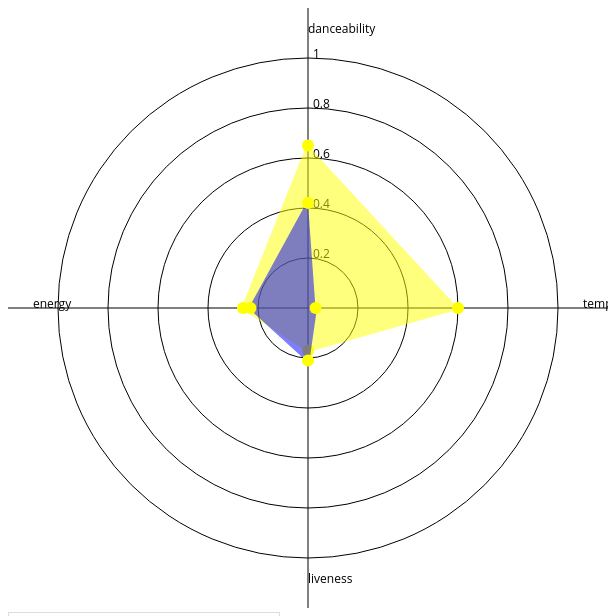
D3 v3 page, settled after 480 driven frames (8 s of simulated time); the page loaded 3 data file(s).


// ── app.js
var Data = [{}];
d3.csv("Data/data_by_year.csv", function (data) {
    Data = data;
    Data.forEach(function (element, i) {
        Data[i].year = parseFloat(Data[i].year)
        Data[i].danceability = parseFloat(Data[i].danceability)
        Data[i].energy = parseFloat(Data[i].energy)
        Data[i].liveness = parseFloat(Data[i].liveness)
        Data[i].tempo = parseFloat(Data[i].tempo)
    })
    plotInitial();
});

function div_OnOff() {
    if ($('input:radio[id=Year]').is(':checked')) {
        $('#year').show();
        $('#genre').hide();
        $('#artist').hide();

    } else if ($('input:radio[id=Genre]').is(':checked')) {
        $('#year').hide();
        $('#genre').show();
        $('#artist').hide();

    } else if ($('input:radio[id=Artist]').is(':checked')) {
        $('#year').hide();
        $('#genre').hide();
        $('#artist').show();

    } else {
        $('#year').hide();
        $('#genre').hide();
        $('#artist').hide();
    }
}

var slider = document.getElementById("myRange");
var output = document.getElementById("demo");
output.innerHTML = slider.value;

slider.oninput = function () {
    output.innerHTML = this.value;
}

var global_gen;
d3.csv("Data/data_by_genres.csv", function (gen) {
    var all_gen = [];
    for (var i = 0; i < gen.length; i++) {
        all_gen.push(gen[i].genres);
    };

    $("#genre_search_box").autocomplete({
        source: all_gen
    });

    $("#genre_search_box").keyup(function (e) {
        if (e.keyCode == 13) {
            find_genre_in_clust();
        }
    });
});
function find_genre_in_clust() {
    search_gen = $('#genre_search_box').val();

    if (all_gen.indexOf(search_gen) != -1) {

    }
};

var global_art;
d3.csv("Data/data_by_artist.csv", function (art) {
    var all_art = [];
    for (var i = 0; i < art.length; i++) {
        all_art.push(art[i].artists);
    };

    $("#artist_search_box").autocomplete({
        source: all_art
    });

    $("#artist_search_box").keyup(function (e) {
        if (e.keyCode == 13) {
            find_artist_in_clust();
        }
    });
});
function find_airtist_in_clust() {
    search_art = $('#artist_search_box').val();

    if (all_art.indexOf(search_art) != -1) {

    }
};


function plotInitial() {
    var features = ["danceability", "energy", "liveness", "tempo"];
    var data = [];
    var data2 = [];
    var point = {
        danceability: 0,
        energy: 0,
        liveness: 0,
        tempo: 0
    }
    var point2 = {
        danceability: 0,
        energy: 0,
        liveness: 0,
        tempo: 0
    }
    point.danceability = Data[0].danceability
    point.energy = Data[0].energy
    point.liveness = Data[0].liveness
    point.tempo = Data[0].tempo
    point2.danceability = Data[6].danceability
    point2.energy = Data[6].energy
    point2.liveness = Data[6].liveness
    point2.tempo = Data[6].tempo
    data.push(point);
    data2.push(point2);


    var dat1 = [];
    function myfunction1() {
        var checkBox = document.getElementById("myCheckBox");
        var text = document.getElementById("text");
        if (checkBox.checked == true) {
            dat1.push(...data);
            render_dat1()
        } else {
            dat1.pop();
            render_dat1()
        }
    }

    var dat2 = [];
    function myfunction2() {
        var checkBox = document.getElementById("myCheckBox2");
        var text = document.getElementById("text");
        if (checkBox.checked == true) {
            dat2.push(...data);
            render_dat2()
        } else {
            dat2.pop();
            render_dat2()
        }
    }

    var dat3 = [];
    function myfunction3() {
        var checkBox = document.getElementById("myCheckBox3");
        var text = document.getElementById("text");
        if (checkBox.checked == true) {
            dat3.push(...data);
            render_dat3()
        } else {
            dat3.pop();
            render_dat3()
        }
    }

    var dat4 = [];
    function myfunction4() {
        var checkBox = document.getElementById("myCheckBox4");
        var text = document.getElementById("text");
        if (checkBox.checked == true) {
            dat4.push(...data);
            render_dat4()
        } else {
            dat4.pop();
            render_dat4()
        }
    }

    var svg = d3.select("svg")
        .attr("width", 600)
        .attr("height", 600);
    var radialScale = d3.scale.linear()
        .range([0, 250])
        .domain([0, 1]);
    var ticks = [0.2, 0.4, 0.6, 0.8, 1];
    ticks.forEach(t =>
        svg.append("circle")
            .attr("cx", 300)
            .attr("cy", 300)
            .attr("fill", "none")
            .attr("stroke", "black")
            .attr("r", radialScale(t))
    );
    ticks.forEach(t =>
        svg.append("text")
            .attr("x", 305)
            .attr("y", 300 - radialScale(t))
            .text(t.toString())
    );
    function angleToCoordinate(angle, value) {
        var x = Math.cos(angle) * radialScale(value);
        var y = Math.sin(angle) * radialScale(value);
        return { "x": 300 + x, "y": 300 - y };
    }
    for (var i = 0; i < 4; i++) {
        var ft_name = features[i];
        var angle = (Math.PI / 2) + (2 * Math.PI * i / 4);
        var line_coordinate = angleToCoordinate(angle, 1.5);
        var label_coordinate = angleToCoordinate(angle, 1.1);

        //draw axis line
        svg.append("line")
            .attr("x1", 300)
            .attr("y1", 300)
            .attr("x2", line_coordinate.x)
            .attr("y2", line_coordinate.y)
            .attr("stroke", "black");

        //draw axis label
        svg.append("text")
            .attr("x", label_coordinate.x)
            .attr("y", label_coordinate.y)
            .text(ft_name);
    }

    var line = d3.svg.line()
        .x(d => d.x)
        .y(d => d.y);

    var line2 = d3.svg.line()
        .x(d2 => d2.x)
        .y(d2 => d2.y);

    function getPathCoordinates(data_point) {
        var coordinates = [];
        for (var i = 0; i < 4; i++) {
            var ft_name = features[i];
            var angle = (Math.PI / 2) + (2 * Math.PI * i / 4);
            coordinates.push(angleToCoordinate(angle, data_point[ft_name]));
        }
        return coordinates;
    }


    for (var i = 0; i < data.length; i++) {
        var d = data[i];
        var d2 = data2[i];
        var coordinates = getPathCoordinates(d);
        var coordinates2 = getPathCoordinates(d2);
        var da = d.danceability
        var en = d.energy
        var liv = d.liveness
        var tem = d.tempo
        
        svg.append("path")
            .datum(coordinates2)
            .attr("d", line2)
            .attr("stroke-width", 3)
            .attr("stroke", "yellow")
            .attr("fill", "yellow")
            .attr("stroke-opacity", 1)
            .attr("opacity", 0.5)
            .on("mouseover", function (d) {
                d3.select(this).transition()
                    .duration('10')
                    .attr('opacity', '1');
            })
            .on('mouseout', function (d) {
                d3.select(this).transition()
                    .duration('10')
                    .attr('opacity', '.5');
            });
        svg.append("circle")
            .attr("cx", coordinates2[0].x)
            .attr("cy", coordinates2[0].y)
            .attr("r", 6)
            .style("fill", "yellow")
            .on("mouseover", function (d) {
                newX = coordinates2[0].x - 10;
                newY = coordinates2[0].y - 10;
                tooltip
                    .attr('x', newX)
                    .attr('y', newY)
                    .text(da)
                    .transition().duration(200)
                    .style('opacity', 1);
            })
            .on("mouseout", function () {
                tooltip.transition().duration(200)
                    .style("opacity", 0);
            });
        svg.append("circle")
            .attr("cx", coordinates2[1].x)
            .attr("cy", coordinates2[1].y)
            .attr("r", 6)
            .style("fill", "yellow")
            .on("mouseover", function (d) {
                newX = coordinates2[1].x - 10;
                newY = coordinates2[1].y - 10;
                tooltip
                    .attr('x', newX)
                    .attr('y', newY)
                    .text(en)
                    .transition().duration(200)
                    .style('opacity', 1);
            })
            .on("mouseout", function () {
                tooltip.transition().duration(200)
                    .style("opacity", 0);
            });
        svg.append("circle")
            .attr("cx", coordinates2[2].x)
            .attr("cy", coordinates2[2].y)
            .attr("r", 6)
            .style("fill", "yellow")
            .on("mouseover", function (d) {
                newX = coordinates2[2].x - 10;
                newY = coordinates2[2].y - 10;
                tooltip
                    .attr('x', newX)
                    .attr('y', newY)
                    .text(liv)
                    .transition().duration(200)
                    .style('opacity', 1);
            })
            .on("mouseout", function () {
                tooltip.transition().duration(200)
                    .style("opacity", 0);
            });
        svg.append("circle")
            .attr("cx", coordinates2[3].x)
            .attr("cy", coordinates2[3].y)
            .attr("r", 6)
            .style("fill", "yellow")
            .on("mouseover", function (d) {
                newX = coordinates2[3].x - 10;
                newY = coordinates2[3].y - 10;
                tooltip
                    .attr('x', newX)
                    .attr('y', newY)
                    .text(tem)
                    .transition().duration(200)
                    .style('opacity', 1);
            })
            .on("mouseout", function () {
                tooltip.transition().duration(200)
                    .style("opacity", 0);
            });


        svg.append("path")
            .datum(coordinates)
            .attr("d", line)
            .attr("stroke-width", 3)
            .attr("stroke", "blue")
            .attr("fill", "blue")
            .attr("stroke-opacity", 1)
            .attr("opacity", 0.5)
            .on("mouseover", function (d) {
                d3.select(this).transition()
                    .duration('10')
                    .attr('opacity', '1');
            })
            .on('mouseout', function (d) {
                d3.select(this).transition()
                    .duration('10')
                    .attr('opacity', '.5');
            });
        svg.append("circle")
            .attr("cx", coordinates[0].x)
            .attr("cy", coordinates[0].y)
            .attr("r", 6)
            .style("fill", "yellow")
            .on("mouseover", function (d) {
                newX = coordinates[0].x - 10;
                newY = coordinates[0].y - 10;
                tooltip
                    .attr('x', newX)
                    .attr('y', newY)
                    .text(da)
                    .transition().duration(200)
                    .style('opacity', 1);
            })
            .on("mouseout", function () {
                tooltip.transition().duration(200)
                    .style("opacity", 0);
            });
        svg.append("circle")
            .attr("cx", coordinates[1].x)
            .attr("cy", coordinates[1].y)
            .attr("r", 6)
            .style("fill", "yellow")
            .on("mouseover", function (d) {
                newX = coordinates[1].x - 10;
                newY = coordinates[1].y - 10;
                tooltip
                    .attr('x', newX)
                    .attr('y', newY)
                    .text(en)
                    .transition().duration(200)
                    .style('opacity', 1);
            })
            .on("mouseout", function () {
                tooltip.transition().duration(200)
                    .style("opacity", 0);
            });
        svg.append("circle")
            .attr("cx", coordinates[2].x)
            .attr("cy", coordinates[2].y)
            .attr("r", 6)
            .style("fill", "yellow")
            .on("mouseover", function (d) {
                newX = coordinates[2].x - 10;
                newY = coordinates[2].y - 10;
                tooltip
                    .attr('x', newX)
                    .attr('y', newY)
                    .text(liv)
                    .transition().duration(200)
                    .style('opacity', 1);
            })
            .on("mouseout", function () {
                tooltip.transition().duration(200)
                    .style("opacity", 0);
            });
        svg.append("circle")
            .attr("cx", coordinates[3].x)
            .attr("cy", coordinates[3].y)
            .attr("r", 6)
            .style("fill", "yellow")
            .on("mouseover", function (d) {
                newX = coordinates[3].x - 10;
                newY = coordinates[3].y - 10;
                tooltip
                    .attr('x', newX)
                    .attr('y', newY)
                    .text(tem)
                    .transition().duration(200)
                    .style('opacity', 1);
            })
            .on("mouseout", function () {
                tooltip.transition().duration(200)
                    .style("opacity", 0);
            });
    }
    var tooltip = svg.append("text")
        .attr("class", "tooltip")
        .style("opacity", 0);


    function render_dat1() {

        let d1, coordinates1;
        if (dat1.length > 0) {
            d1 = dat1[0];
            coordinates1 = [getPathCoordinates(d1)];
        }
        else {
            coordinates1 = []
        }
        console.log(coordinates1)
        let u = svg.selectAll('.d1').data(coordinates1)

        var da = d1.danceability
        var en = d1.energy
        var liv = d1.liveness
        var tem = d1.tempo

        u.enter().append("path")
            .attr('class', 'd1')
            .attr("d", line)
            .attr("stroke-width", 3)
            .attr("stroke", "green")
            .attr("fill", "green")
            .attr("stroke-opacity", 11)
            .attr("opacity", 0.5)
            .on("mouseover", function (d) {
                d3.select(this).transition()
                    .duration('10')
                    .attr('opacity', '1');
            })
            .on('mouseout', function (d) {
                d3.select(this).transition()
                    .duration('10')
                    .attr('opacity', '.5');
            });
        svg.append("circle")
            .attr("cx", coordinates1[0].x)
            .attr("cy", coordinates1[0].y)
            .attr("r", 6)
            .style("fill", "green")
            .on("mouseover", function (d) {
                newX = coordinates1[0].x - 10;
                newY = coordinates1[0].y - 10;
                tooltip
                    .attr('x', newX)
                    .attr('y', newY)
                    .text(da)
                    .transition().duration(200)
                    .style('opacity', 1);
            })
            .on("mouseout", function () {
                tooltip.transition().duration(200)
                    .style("opacity", 0);
            });
        svg.append("circle")
            .attr("cx", coordinates1[1].x)
            .attr("cy", coordinates1[1].y)
            .attr("r", 6)
            .style("fill", "green")
            .on("mouseover", function (d) {
                newX = coordinates1[1].x - 10;
                newY = coordinates1[1].y - 10;
                tooltip
                    .attr('x', newX)
                    .attr('y', newY)
                    .text(en)
                    .transition().duration(200)
                    .style('opacity', 1);
            })
            .on("mouseout", function () {
                tooltip.transition().duration(200)
                    .style("opacity", 0);
            });
        svg.append("circle")
            .attr("cx", coordinates1[2].x)
            .attr("cy", coordinates1[2].y)
            .attr("r", 6)
            .style("fill", "green")
            .on("mouseover", function (d) {
                newX = coordinates1[2].x - 10;
                newY = coordinates1[2].y - 10;
                tooltip
                    .attr('x', newX)
                    .attr('y', newY)
                    .text(liv)
                    .transition().duration(200)
                    .style('opacity', 1);
            })
            .on("mouseout", function () {
                tooltip.transition().duration(200)
                    .style("opacity", 0);
            });
        svg.append("circle")
            .attr("cx", coordinates1[3].x)
            .attr("cy", coordinates1[3].y)
            .attr("r", 6)
            .style("fill", "green")
            .on("mouseover", function (d) {
                newX = coordinates1[3].x - 10;
                newY = coordinates1[3].y - 10;
                tooltip
                    .attr('x', newX)
                    .attr('y', newY)
                    .text(tem)
                    .transition().duration(200)
                    .style('opacity', 1);
            })
            .on("mouseout", function () {
                tooltip.transition().duration(200)
                    .style("opacity", 0);
            });

        u.exit()
            .remove()
    }

    function render_dat2() {

        let d2, coordinates2;
        if (dat2.length > 0) {
            d2 = dat2[0];
            coordinates2 = [getPathCoordinates(d2)];
        }
        else {
            coordinates2 = []
        }

        let u = svg.selectAll('.d2').data(coordinates2)

        u.enter().append("path")
            .attr('class', 'd2')
            .attr("d", line)
            .attr("stroke-width", 3)
            .attr("stroke", "blue")
            .attr("fill", "blue")
            .attr("stroke-opacity", 1)
            .attr("opacity", 0.5)

        u.exit()
            .remove()
    }

    function render_dat3() {

        let d3, coordinates3;
        if (dat3.length > 0) {
            d3 = dat3[0];
            coordinates3 = [getPathCoordinates(d3)];
        }
        else {
            coordinates3 = []
        }

        let u = svg.selectAll('.d3').data(coordinates3)

        u.enter().append("path")
            .attr('class', 'd3')
            .attr("d", line)
            .attr("stroke-width", 3)
            .attr("stroke", "red")
            .attr("fill", "red")
            .attr("stroke-opacity", 1)
            .attr("opacity", 0.5)

        u.exit()
            .remove()
    }

    function render_dat4() {

        let d4, coordinates4;
        if (dat4.length > 0) {
            d4 = dat4[0];
            coordinates4 = [getPathCoordinates(d4)];
        }
        else {
            coordinates4 = []
        }

        let u = svg.selectAll('.d4').data(coordinates4)

        u.enter().append("path")
            .attr('class', 'd4')
            .attr("d", line)
            .attr("stroke-width", 3)
            .attr("stroke", "pink")
            .attr("fill", "pink")
            .attr("stroke-opacity", 1)
            .attr("opacity", 0.5)

        u.exit()
            .remove()
    }
}

// function plotInitial2() {
//     var features = ["danceability", "energy", "liveness", "tempo"];
//     var data = [];
//     for (var i = 0; i < 1; i++) {
//         var point = {
//             danceability: 0,
//             energy: 0,
//             liveness: 0,
//             tempo: 0
//         };
//         point.danceability = Data[1].danceability
//         point.energy = Data[1].energy
//         point.liveness = Data[1].liveness
//         point.tempo = Data[1].tempo
//         console.log(point)
//         //features.forEach(f => point[f] = Math.random());
//         data.push(point);
//         console.log(data);
//     }

//     function angleToCoordinate(angle, value) {
//         var x = Math.cos(angle) * radialScale(value);
//         var y = Math.sin(angle) * radialScale(value);
//         return { "x": 300 + x, "y": 300 - y };
//     }

//     var line = d3.svg.line()
//         .x(d => d.x)
//         .y(d => d.y);

//     function getPathCoordinates(data_point) {
//         var coordinates = [];
//         for (var i = 0; i < 4; i++) {
//             var ft_name = features[i];
//             var angle = (Math.PI / 2) + (2 * Math.PI * i / 4);
//             coordinates.push(angleToCoordinate(angle, data_point[ft_name]));
//         }
//         return coordinates;
//     }


//     for (var i = 0; i < data.length; i++) {
//         var d = data[i];
//         var coordinates = getPathCoordinates(d);
//         var da = d.danceability
//         var en = d.energy
//         var liv = d.liveness
//         var tem = d.tempo
//         svg.append("path")
//             .datum(coordinates)
//             .attr("d", line)
//             .attr("stroke-width", 3)
//             .attr("stroke", "yellow")
//             .attr("fill", "yellow")
//             .attr("stroke-opacity", 1)
//             .attr("opacity", 0.5)
//             .on("mouseover", function (d) {
//                 d3.select(this).transition()
//                     .duration('10')
//                     .attr('opacity', '1');
//             })
//             .on('mouseout', function (d) {
//                 d3.select(this).transition()
//                     .duration('10')
//                     .attr('opacity', '.5');
//             });
//         svg.append("circle")
//             .attr("cx", coordinates[0].x)
//             .attr("cy", coordinates[0].y)
//             .attr("r", 6)
//             .style("fill", "yellow")
//             .on("mouseover", function (d) {
//                 newX = coordinates[0].x - 10;
//                 newY = coordinates[0].y - 10;
//                 tooltip
//                     .attr('x', newX)
//                     .attr('y', newY)
//                     .text(da)
//                     .transition().duration(200)
//                     .style('opacity', 1);
//             })
//             .on("mouseout", function () {
//                 tooltip.transition().duration(200)
//                     .style("opacity", 0);
//             });
//         svg.append("circle")
//             .attr("cx", coordinates[1].x)
//             .attr("cy", coordinates[1].y)
//             .attr("r", 6)
//             .style("fill", "yellow")
//             .on("mouseover", function (d) {
//                 newX = coordinates[1].x - 10;
//                 newY = coordinates[1].y - 10;
//                 tooltip
//                     .attr('x', newX)
//                     .attr('y', newY)
//                     .text(en)
//                     .transition().duration(200)
//                     .style('opacity', 1);
//             })
//             .on("mouseout", function () {
//                 tooltip.transition().duration(200)
//                     .style("opacity", 0);
//             });
//         svg.append("circle")
//             .attr("cx", coordinates[2].x)
//             .attr("cy", coordinates[2].y)
//             .attr("r", 6)
//             .style("fill", "yellow")
//             .on("mouseover", function (d) {
//                 newX = coordinates[2].x - 10;
//                 newY = coordinates[2].y - 10;
//                 tooltip
//                     .attr('x', newX)
//                     .attr('y', newY)
//                     .text(liv)
//                     .transition().duration(200)
//                     .style('opacity', 1);
//             })
//             .on("mouseout", function () {
//                 tooltip.transition().duration(200)
//                     .style("opacity", 0);
//             });
//         svg.append("circle")
//             .attr("cx", coordinates[3].x)
//             .attr("cy", coordinates[3].y)
//             .attr("r", 6)
//             .style("fill", "yellow")
//             .on("mouseover", function (d) {
//                 newX = coordinates[3].x - 10;
//                 newY = coordinates[3].y - 10;
//                 tooltip
//                     .attr('x', newX)
//                     .attr('y', newY)
//                     .text(tem)
//                     .transition().duration(200)
//                     .style('opacity', 1);
//             })
//             .on("mouseout", function () {
//                 tooltip.transition().duration(200)
//                     .style("opacity", 0);
//             });
//     }
//     var tooltip = svg.append("text")
//         .attr("class", "tooltip")
//         .style("opacity", 0);


//     function render_dat1() {

//         let d1, coordinates1;
//         if (dat1.length > 0) {
//             d1 = dat1[0];
//             coordinates1 = [getPathCoordinates(d1)];
//         }
//         else {
//             coordinates1 = []
//         }
//         console.log(coordinates1)
//         let u = svg.selectAll('.d1').data(coordinates1)

//         var da = d1.danceability
//         var en = d1.energy
//         var liv = d1.liveness
//         var tem = d1.tempo

//         u.enter().append("path")
//             .attr('class', 'd1')
//             .attr("d", line)
//             .attr("stroke-width", 3)
//             .attr("stroke", "green")
//             .attr("fill", "green")
//             .attr("stroke-opacity", 11)
//             .attr("opacity", 0.5)
//             .on("mouseover", function (d) {
//                 d3.select(this).transition()
//                     .duration('10')
//                     .attr('opacity', '1');
//             })
//             .on('mouseout', function (d) {
//                 d3.select(this).transition()
//                     .duration('10')
//                     .attr('opacity', '.5');
//             });
//         svg.append("circle")
//             .attr("cx", coordinates1[0].x)
//             .attr("cy", coordinates1[0].y)
//             .attr("r", 6)
//             .style("fill", "green")
//             .on("mouseover", function (d) {
//                 newX = coordinates1[0].x - 10;
//                 newY = coordinates1[0].y - 10;
//                 tooltip
//                     .attr('x', newX)
//                     .attr('y', newY)
//                     .text(da)
//                     .transition().duration(200)
//                     .style('opacity', 1);
//             })
//             .on("mouseout", function () {
//                 tooltip.transition().duration(200)
//                     .style("opacity", 0);
//             });
//         svg.append("circle")
//             .attr("cx", coordinates1[1].x)
//             .attr("cy", coordinates1[1].y)
//             .attr("r", 6)
//             .style("fill", "green")
//             .on("mouseover", function (d) {
//                 newX = coordinates1[1].x - 10;
//                 newY = coordinates1[1].y - 10;
//                 tooltip
//                     .attr('x', newX)
//                     .attr('y', newY)
//                     .text(en)
//                     .transition().duration(200)
//                     .style('opacity', 1);
//             })
//             .on("mouseout", function () {
//                 tooltip.transition().duration(200)
//                     .style("opacity", 0);
//             });
//         svg.append("circle")
//             .attr("cx", coordinates1[2].x)
//             .attr("cy", coordinates1[2].y)
//             .attr("r", 6)
//             .style("fill", "green")
//             .on("mouseover", function (d) {
//                 newX = coordinates1[2].x - 10;
//                 newY = coordinates1[2].y - 10;
//                 tooltip
//                     .attr('x', newX)
//                     .attr('y', newY)
//                     .text(liv)
//                     .transition().duration(200)
//                     .style('opacity', 1);
//             })
//             .on("mouseout", function () {
//                 tooltip.transition().duration(200)
//                     .style("opacity", 0);
//             });
//         svg.append("circle")
//             .attr("cx", coordinates1[3].x)
//             .attr("cy", coordinates1[3].y)
//             .attr("r", 6)
//             .style("fill", "green")
//             .on("mouseover", function (d) {
//                 newX = coordinates1[3].x - 10;
//                 newY = coordinates1[3].y - 10;
//                 tooltip
//                     .attr('x', newX)
//                     .attr('y', newY)
//                     .text(tem)
//                     .transition().duration(200)
//                     .style('opacity', 1);
//             })
//             .on("mouseout", function () {
//                 tooltip.transition().duration(200)
//                     .style("opacity", 0);
//             });

//         u.exit()
//             .remove()
//     }

//     function render_dat2() {

//         let d2, coordinates2;
//         if (dat2.length > 0) {
//             d2 = dat2[0];
//             coordinates2 = [getPathCoordinates(d2)];
//         }
//         else {
//             coordinates2 = []
//         }

//         let u = svg.selectAll('.d2').data(coordinates2)

//         u.enter().append("path")
//             .attr('class', 'd2')
//             .attr("d", line)
//             .attr("stroke-width", 3)
//             .attr("stroke", "blue")
//             .attr("fill", "blue")
//             .attr("stroke-opacity", 1)
//             .attr("opacity", 0.5)

//         u.exit()
//             .remove()
//     }

//     function render_dat3() {

//         let d3, coordinates3;
//         if (dat3.length > 0) {
//             d3 = dat3[0];
//             coordinates3 = [getPathCoordinates(d3)];
//         }
//         else {
//             coordinates3 = []
//         }

//         let u = svg.selectAll('.d3').data(coordinates3)

//         u.enter().append("path")
//             .attr('class', 'd3')
//             .attr("d", line)
//             .attr("stroke-width", 3)
//             .attr("stroke", "red")
//             .attr("fill", "red")
//             .attr("stroke-opacity", 1)
//             .attr("opacity", 0.5)

//         u.exit()
//             .remove()
//     }

//     function render_dat4() {

//         let d4, coordinates4;
//         if (dat4.length > 0) {
//             d4 = dat4[0];
//             coordinates4 = [getPathCoordinates(d4)];
//         }
//         else {
//             coordinates4 = []
//         }

//         let u = svg.selectAll('.d4').data(coordinates4)

//         u.enter().append("path")
//             .attr('class', 'd4')
//             .attr("d", line)
//             .attr("stroke-width", 3)
//             .attr("stroke", "pink")
//             .attr("fill", "pink")
//             .attr("stroke-opacity", 1)
//             .attr("opacity", 0.5)

//         u.exit()
//             .remove()
//     }
// }
    // svg.append("circle").attr("cx", 540).attr("cy", 500).attr("r", 6).style("fill", "yellow")
    // svg.append("circle").attr("cx", 540).attr("cy", 520).attr("r", 6).style("fill", "green")
    // svg.append("circle").attr("cx", 540).attr("cy", 540).attr("r", 6).style("fill", "blue")
    // svg.append("circle").attr("cx", 540).attr("cy", 560).attr("r", 6).style("fill", "red")
    // svg.append("circle").attr("cx", 540).attr("cy", 580).attr("r", 6).style("fill", "pink")
    // svg.append("text").attr("x", 547).attr("y", 500).text("Current").style("font-size", "12px").attr("alignment-baseline", "middle")
    // svg.append("text").attr("x", 547).attr("y", 520).text("Append 1").style("font-size", "12px").attr("alignment-baseline", "middle")
    // svg.append("text").attr("x", 547).attr("y", 540).text("Append 2").style("font-size", "12px").attr("alignment-baseline", "middle")
    // svg.append("text").attr("x", 547).attr("y", 560).text("Append 3").style("font-size", "12px").attr("alignment-baseline", "middle")
    // svg.append("text").attr("x", 547).attr("y", 580).text("Append 4").style("font-size", "12px").attr("alignment-baseline", "middle")


### data: Data/data_by_artist.csv
artists, danceability, energy, liveness, tempo, loudness, acousticness, speechiness
"Cats" 1981 Original London Cast, 0.47, 0.39, 0.29, 0.54, 0.74, 0.59, 0.22
"Cats" 1983 Broadway Cast, 0.44, 0.41, 0.32, 0.47, 0.8, 0.86, 0.18
"Fiddler On The Roof” Motion Picture Cho…, 0.35, 0.29, 0.33, 0.36, 0.73, 0.86, 0.12
"Fiddler On The Roof” Motion Picture Orc…, 0.43, 0.25, 0.28, 0.41, 0.72, 0.88, 0.13
"Joseph And The Amazing Technicolor Drea…, 0.47, 0.49, 0.2, 0.56, 0.81, 0.51, 0.1
"Joseph And The Amazing Technicolor Drea…, 0.49, 0.31, 0.27, 0.54, 0.68, 0.61, 0.1
"Mama" Helen Teagarden, 0.64, 0.51, 0.43, 0.62, 0.64, 0.72, 0.22
"Test for Victor Young", 0.73, 0.47, 0.74, 0.61, 0.81, 0.93, 0.27
"Weird Al" Yankovic, 0.66, 0.7, 0.16, 0.61, 0.82, 0.17, 0.09
$NOT, 0.79, 0.53, 0.18, 0.52, 0.83, 0.54, 0.3
$atori Zoom, 0.88, 0.62, 0.08, 0.58, 0.91, 0.24, 0.25
$pyda, 0.51, 0.9, 0.37, 0.8, 0.89, 0, 0.06
$tupid Young, 0.85, 0.68, 0.19, 0.46, 0.86, 0.15, 0.23
$uicideBoy$, 0.75, 0.64, 0.2, 0.53, 0.87, 0.14, 0.16
'In The Heights' Original Broadway Compa…, 0.56, 0.46, 0.2, 0.54, 0.84, 0.62, 0.16
'Legally Blonde' Ensemble, 0.65, 0.44, 0.21, 0.53, 0.79, 0.55, 0.51
'Legally Blonde' Greek Chorus, 0.77, 0.31, 0.22, 0.49, 0.77, 0.6, 0.3
'Til Tuesday, 0.56, 0.61, 0.13, 0.47, 0.82, 0.11, 0.03
((( O ))), 0.41, 0.17, 0.12, 0.41, 0.79, 0.85, 0.05
(Con La Participación de Marc Anthony), 0.73, 0.79, 0.07, 0.4, 0.91, 0.54, 0.04
(G)I-DLE, 0.64, 0.8, 0.25, 0.69, 0.91, 0.01, 0.05
(Hed) P.E., 0.59, 0.88, 0.17, 0.62, 0.89, 0.01, 0.18
*NSYNC, 0.61, 0.69, 0.2, 0.53, 0.88, 0.19, 0.06
+44, 0.45, 0.88, 0.15, 0.77, 0.91, 0.01, 0.08
...And You Will Know Us by the Trail of …, 0.26, 0.86, 0.51, 0.66, 0.9, 0.01, 0.07
...Bender, 0.54, 0.89, 0.12, 0.55, 0.9, 0, 0.06
03 Greedo, 0.69, 0.59, 0.15, 0.4, 0.86, 0.12, 0.06
070 Shake, 0.7, 0.67, 0.18, 0.56, 0.85, 0.01, 0.04
10 Ft. Ganja Plant, 0.79, 0.79, 0.11, 0.69, 0.87, 0.02, 0.11
10 Years, 0.41, 0.75, 0.15, 0.69, 0.9, 0.11, 0.05
10,000 Maniacs, 0.58, 0.54, 0.23, 0.54, 0.76, 0.19, 0.04
100 gecs, 0.62, 0.6, 0.37, 0.53, 0.87, 0.16, 0.22
101 Strings Orchestra, 0.29, 0.4, 0.2, 0.46, 0.76, 0.59, 0.04
10cc, 0.56, 0.57, 0.15, 0.56, 0.81, 0.23, 0.07
11/5, 0.93, 0.66, 0.09, 0.53, 0.87, 0.27, 0.18
112, 0.68, 0.53, 0.13, 0.53, 0.85, 0.14, 0.11
12 Pianists, 0.41, 0.02, 0.05, 0.34, 0.34, 0.99, 0.06
12 Stones, 0.39, 0.89, 0.25, 0.64, 0.91, 0.08, 0.07
13th Floor Elevators, 0.51, 0.77, 0.12, 0.65, 0.87, 0.1, 0.08
1422, 0.47, 0.87, 0.39, 0.45, 0.9, 0.67, 0.22
1776 Ensemble, 0.59, 0.4, 0.47, 0.45, 0.79, 0.89, 0.18
1776 Orchestra, 0.74, 0.52, 0.09, 0.56, 0.72, 0.08, 0.1
1910 Fruitgum Company, 0.76, 0.61, 0.12, 0.59, 0.82, 0.42, 0.05
1986 Omega Tribe, 0.68, 0.61, 0.17, 0.56, 0.76, 0.32, 0.03
1way Frank, 0.78, 0.38, 0.16, 0.46, 0.84, 0.74, 0.1
2 Brothers On The 4th Floor, 0.7, 0.95, 0.52, 0.6, 0.9, 0.04, 0.06
2 Chainz, 0.75, 0.65, 0.22, 0.6, 0.88, 0.14, 0.23
2 Crows, 0.59, 0.79, 0.38, 0.44, 0.89, 0, 0.04
2 Guys n the Parque, 0.81, 0.88, 0.04, 0.55, 0.89, 0.07, 0.12
2 Hyped Brothers & A Dog, 0.91, 0.38, 0.11, 0.58, 0.76, 0.08, 0.29
2 In A Room, 0.78, 0.84, 0.04, 0.56, 0.75, 0.07, 0.05
2 LIVE CREW, 0.87, 0.66, 0.39, 0.58, 0.79, 0.05, 0.19
2 Pistols, 0.53, 0.74, 0.34, 0.62, 0.88, 0, 0.11
2 Unlimited, 0.7, 0.92, 0.08, 0.6, 0.79, 0.03, 0.06
2* Sweet, 0.79, 0.69, 0.15, 0.47, 0.76, 0.03, 0.16
20 Fingers, 0.88, 0.79, 0.09, 0.58, 0.83, 0, 0.06
20-2-Life, 0.85, 0.45, 0.13, 0.54, 0.8, 0.04, 0.28
20/20, 0.46, 0.54, 0.04, 0.61, 0.78, 0, 0.05
2002, 0.23, 0.16, 0.11, 0.52, 0.67, 0.9, 0.04
2004 Hawaii Music Awards Compilation Of …, 0.46, 0.4, 0.24, 0.58, 0.8, 0.48, 0.03
... 28,620 more rows

### data: Data/data_by_year.csv
year, danceability, energy, liveness, tempo, loudness, acousticness, speechiness
1921, 0.42, 0.23, 0.21, 0.03, 0.18, 0.89, 0.06
1922, 0.48, 0.24, 0.24, 0, 0, 0.94, 0.15
1923, 0.58, 0.26, 0.23, 0.56, 0.41, 0.96, 0.1
1924, 0.55, 0.34, 0.24, 0.85, 0.4, 0.94, 0.1
1925, 0.57, 0.28, 0.24, 0.63, 0.4, 0.96, 0.14
1926, 0.6, 0.21, 0.23, 0.37, 0.06, 0.66, 0.99
1927, 0.65, 0.26, 0.17, 0.6, 0.38, 0.94, 0.15
1928, 0.53, 0.21, 0.18, 0.25, 0.16, 0.94, 0.25
1929, 0.65, 0.24, 0.24, 0.43, 0.22, 0.6, 1
1930, 0.52, 0.33, 0.22, 0.38, 0.51, 0.94, 0.16
1931, 0.6, 0.23, 0.23, 0.35, 0.22, 0.83, 0.92
1932, 0.56, 0.3, 0.23, 0.61, 0.47, 0.94, 0.2
1933, 0.57, 0.28, 0.21, 0.5, 0.49, 0.9, 0.1
1934, 0.53, 0.26, 0.21, 0.62, 0.36, 0.89, 0.12
1935, 0.56, 0.25, 0.23, 0.42, 0.3, 0.78, 0.69
1936, 0.56, 0.31, 0.22, 0.38, 0.37, 0.77, 0.52
1937, 0.54, 0.31, 0.23, 0.61, 0.49, 0.87, 0.08
1938, 0.48, 0.28, 0.24, 0.46, 0.39, 0.92, 0.11
1939, 0.51, 0.28, 0.24, 0.53, 0.42, 0.91, 0.18
1940, 0.52, 0.31, 0.26, 0.32, 0.44, 0.85, 0.44
1941, 0.48, 0.27, 0.2, 0.3, 0.28, 0.9, 0.1
1942, 0.46, 0.26, 0.21, 0.22, 0.33, 0.85, 0.08
1943, 0.46, 0.28, 0.24, 0.23, 0.45, 0.9, 0.13
1944, 0.5, 0.25, 0.24, 0.22, 0.37, 0.91, 0.28
1945, 0.52, 0.23, 0.2, 0.32, 0.18, 0.71, 0.58
1946, 0.41, 0.22, 0.21, 0.1, 0.19, 0.92, 0.09
1947, 0.47, 0.26, 0.22, 0.35, 0.39, 0.91, 0.12
1948, 0.46, 0.24, 0.22, 0.31, 0.3, 0.92, 0.26
1949, 0.44, 0.25, 0.21, 0.34, 0.3, 0.91, 0.12
1950, 0.5, 0.31, 0.22, 0.46, 0.43, 0.85, 0.24
1951, 0.46, 0.25, 0.22, 0.37, 0.27, 0.9, 0.13
1952, 0.46, 0.25, 0.23, 0.31, 0.26, 0.87, 0.2
1953, 0.44, 0.27, 0.22, 0.39, 0.3, 0.89, 0.09
1954, 0.47, 0.26, 0.22, 0.33, 0.3, 0.87, 0.13
1955, 0.49, 0.3, 0.22, 0.43, 0.43, 0.84, 0.09
1956, 0.49, 0.3, 0.18, 0.48, 0.4, 0.82, 0.03
1957, 0.5, 0.3, 0.18, 0.51, 0.41, 0.79, 0.03
1958, 0.48, 0.31, 0.21, 0.53, 0.4, 0.78, 0.02
1959, 0.48, 0.31, 0.19, 0.48, 0.38, 0.78, 0.04
1960, 0.49, 0.34, 0.21, 0.5, 0.43, 0.77, 0.04
1961, 0.49, 0.34, 0.21, 0.47, 0.4, 0.75, 0.02
1962, 0.49, 0.37, 0.2, 0.6, 0.48, 0.72, 0.02
1963, 0.48, 0.37, 0.2, 0.57, 0.44, 0.72, 0.01
1964, 0.5, 0.39, 0.22, 0.61, 0.49, 0.69, 0.04
1965, 0.5, 0.45, 0.21, 0.68, 0.58, 0.61, 0.02
1966, 0.51, 0.48, 0.22, 0.66, 0.62, 0.52, 0.02
1967, 0.49, 0.45, 0.19, 0.68, 0.6, 0.53, 0
1968, 0.5, 0.46, 0.22, 0.64, 0.57, 0.49, 0.02
1969, 0.49, 0.49, 0.21, 0.69, 0.57, 0.45, 0.01
1970, 0.51, 0.5, 0.21, 0.69, 0.59, 0.46, 0.01
1971, 0.5, 0.5, 0.21, 0.74, 0.57, 0.46, 0.02
1972, 0.52, 0.5, 0.21, 0.79, 0.59, 0.46, 0.01
1973, 0.52, 0.54, 0.2, 0.82, 0.63, 0.42, 0.02
1974, 0.52, 0.51, 0.21, 0.79, 0.59, 0.45, 0.02
1975, 0.52, 0.52, 0.22, 0.76, 0.61, 0.43, 0.03
1976, 0.53, 0.55, 0.25, 0.84, 0.64, 0.36, 0.03
1977, 0.53, 0.56, 0.22, 0.91, 0.65, 0.34, 0.03
1978, 0.54, 0.56, 0.22, 0.83, 0.66, 0.33, 0.03
1979, 0.56, 0.59, 0.21, 0.92, 0.65, 0.3, 0.05
1980, 0.56, 0.6, 0.2, 0.94, 0.68, 0.28, 0.02
... 40 more rows

### data: Data/data_by_genres.csv
genres, danceability, energy, liveness, tempo, loudness, acousticness, speechiness, popularity
basshall, 0.82, 0.63, 0.08, 0.37, 0.66, 0.21, 0.63, 1
south african house, 0.85, 0.56, 0.08, 0.47, 0.57, 0.04, 0.11, 0.88
trap venezolano, 0.88, 0.78, 0.09, 0.22, 0.86, 0.04, 0.52, 0.88
turkish edm, 0.7, 0.72, 0.33, 0.42, 0.81, 0.01, 0.08, 0.88
alberta hip hop, 0.88, 0.69, 0.15, 0.19, 0.68, 0.33, 0.19, 0.63
chinese electropop, 0.66, 0.79, 0.32, 0.68, 0.83, 0, 0, 0.63
afroswing, 0.71, 0.58, 0.19, 0, 0.63, 0.32, 1, 0.42
afro soul, 0.77, 0.87, 0.08, 0.5, 0.68, 0.01, 0.68, 0.37
circuit, 0.74, 0.97, 0.3, 0.52, 0.93, 0.01, 0.28, 0.37
guaracha, 0.74, 0.97, 0.3, 0.52, 0.93, 0.01, 0.28, 0.37
indie triste, 0.83, 0.16, 0.36, 0.25, 0, 0.95, 0.04, 0.37
russian dance, 0.65, 0.94, 0.44, 0.49, 1, 0.01, 0.39, 0.37
uk diy punk, 0.45, 0.94, 0.61, 0.93, 0.94, 0, 0.79, 0.37
pagode baiano, 0.83, 0.67, 0.11, 0.74, 0.86, 0.26, 0.42, 0.31
ritmo kombina, 0.85, 0.58, 0.07, 0.56, 0.72, 0.25, 0.49, 0.25
trap triste, 0.74, 0.7, 0.13, 0.58, 0.81, 0.33, 0.31, 0.21
norwegian pop rap, 0.43, 0.61, 0.17, 1, 0.79, 0.13, 0.07, 0.19
urbano espanol, 0.79, 0.63, 0.07, 0.35, 0.64, 0.18, 0.63, 0.06
musica canaria, 0.79, 0.63, 0.08, 0.28, 0.78, 0.49, 0.45, 0.05
argentine hip hop, 0.74, 0.69, 0.11, 0.65, 0.8, 0.34, 0.75, 0.02